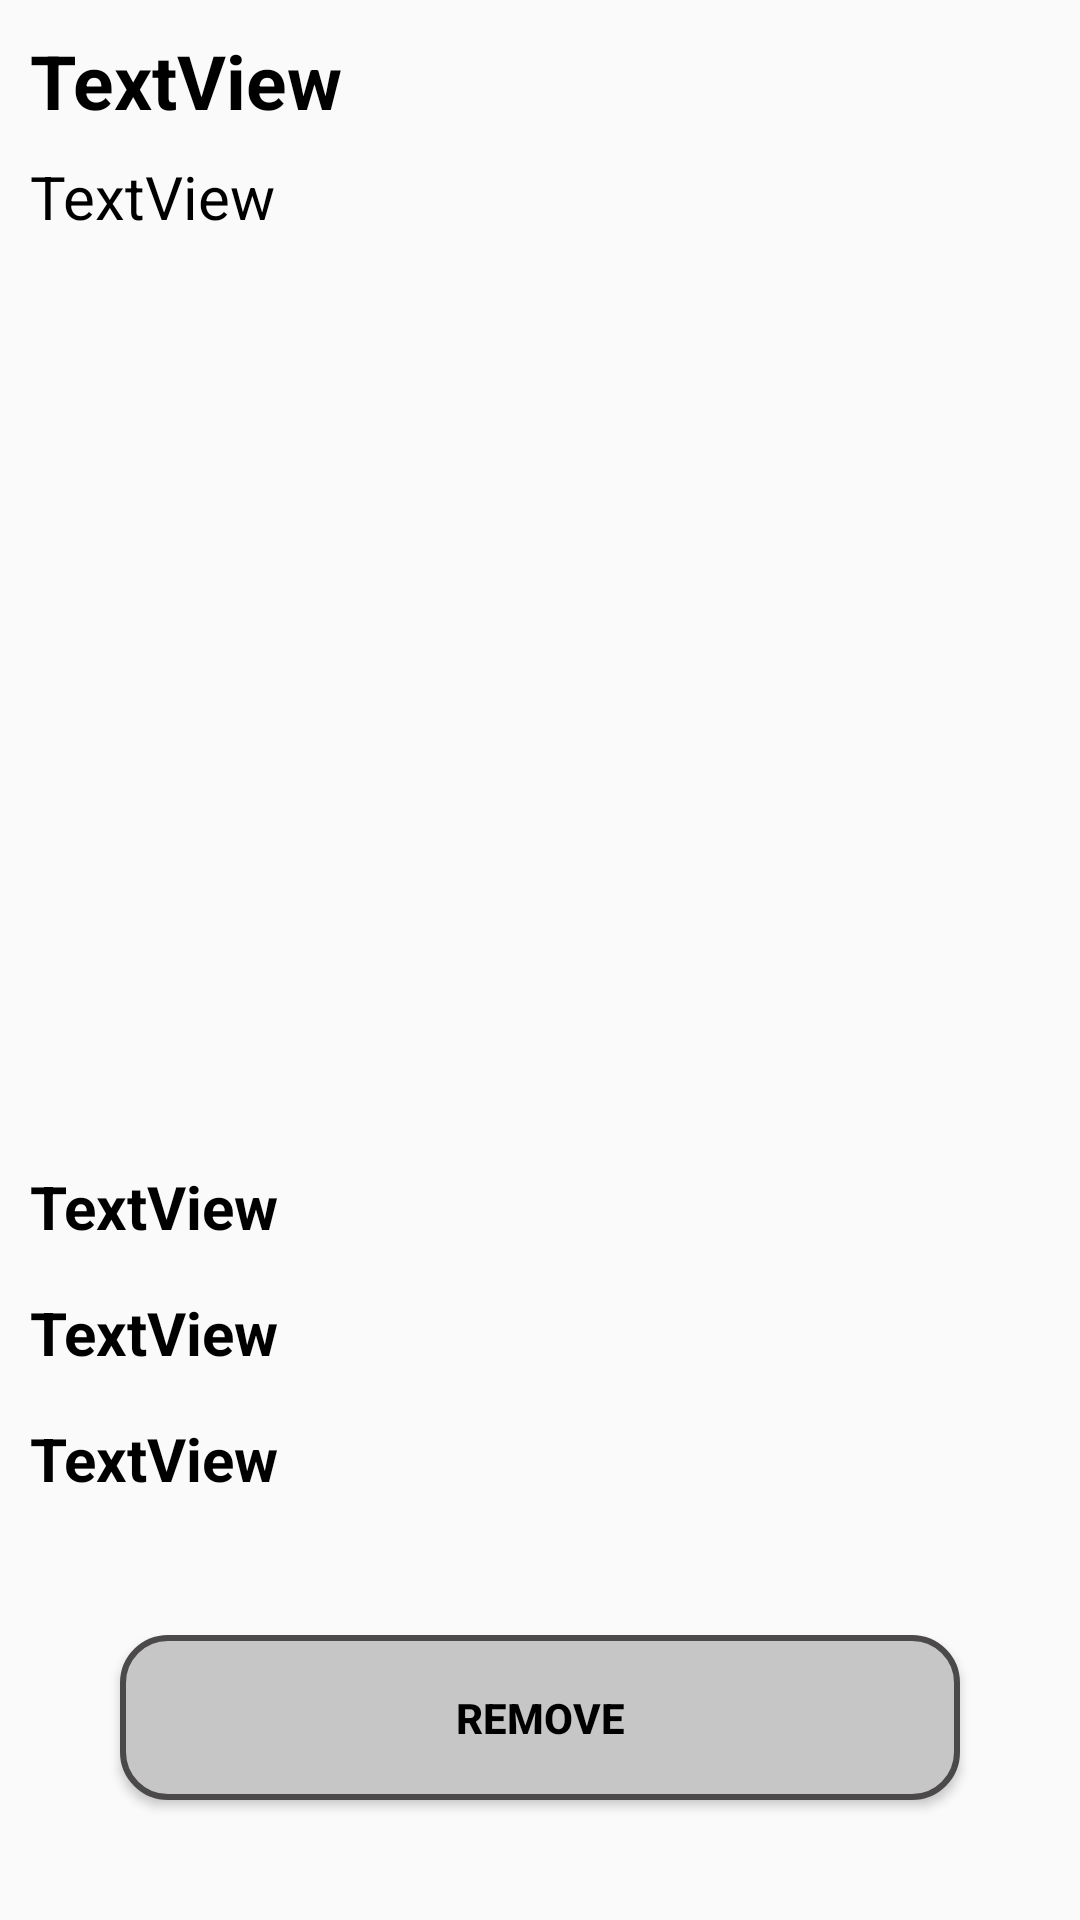

Write the Android layout XML for this screen, with the resource values it uses.
<!-- AndroidManifest.xml: application theme Theme.LostandFoundApp -->
<!-- res/layout/activity_show_advert.xml -->
<?xml version="1.0" encoding="utf-8"?>
<androidx.appcompat.widget.LinearLayoutCompat xmlns:android="http://schemas.android.com/apk/res/android"
    xmlns:app="http://schemas.android.com/apk/res-auto"
    xmlns:tools="http://schemas.android.com/tools"
    android:layout_width="match_parent"
    android:layout_height="match_parent"
    android:orientation="vertical"
    tools:context=".ShowAdvertActivity">

    <TextView
        android:id="@+id/itemNameTextView"
        android:layout_width="wrap_content"
        android:layout_height="0dp"
        android:layout_weight="1"
        android:textStyle="bold"
        android:textSize="25sp"
        android:paddingLeft="10dp"
        android:paddingTop="10dp"
        android:textColor="@color/black"

        android:text="TextView"
        tools:layout_editor_absoluteX="145dp"
        tools:layout_editor_absoluteY="124dp" />

    <TextView
        android:id="@+id/itemDescriptionTextView"
        android:layout_width="wrap_content"
        android:layout_height="0dp"
        android:layout_weight="8"
        android:textSize="20sp"
        android:paddingLeft="10dp"
        android:paddingTop="10dp"
        android:textColor="@color/black"
        android:text="TextView" />

    <TextView
        android:id="@+id/itemDateTextView"
        android:layout_width="wrap_content"
        android:layout_height="0dp"
        android:layout_weight="1"
        android:textSize="20sp"
        android:textStyle="bold"
        android:paddingLeft="10dp"
        android:paddingTop="10dp"
        android:textColor="@color/black"
        android:text="TextView" />

    <TextView
        android:id="@+id/itemLocationTextView"
        android:layout_width="wrap_content"
        android:layout_height="0dp"
        android:layout_weight="1"
        android:textStyle="bold"
        android:textSize="20sp"
        android:paddingLeft="10dp"
        android:paddingTop="10dp"
        android:textColor="@color/black"
        android:text="TextView" />

    <TextView
        android:id="@+id/itemPhoneTextView"
        android:layout_width="wrap_content"
        android:layout_height="0dp"
        android:layout_weight="1"
        android:textStyle="bold"
        android:paddingLeft="10dp"
        android:paddingTop="10dp"
        android:text="TextView"
        android:textColor="@color/black"
        android:textSize="20sp" />

    <Button
        android:id="@+id/removeButton"
        android:layout_width="match_parent"
        android:layout_height="55dp"
        android:layout_weight="0"
        android:layout_marginLeft="40dp"
        android:layout_marginRight="40dp"
        android:layout_marginBottom="40dp"
        android:layout_marginTop="40dp"
        android:layout_gravity="center"
        android:textStyle="bold"
        android:textColor="@color/black"
        android:background="@drawable/navbutton"
        android:text="@string/remove4" />
</androidx.appcompat.widget.LinearLayoutCompat>
<!-- resources referenced by this layout -->
<resources>
  <!-- drawable navbutton (drawable) -->
  <?xml version="1.0" encoding="utf-8"?>
  <shape xmlns:android="http://schemas.android.com/apk/res/android"
      android:shape="rectangle">
      <solid android:color="#C6C6C6"/>
      <corners android:radius="15dip"/>
      <stroke android:width="2dp" android:color="#4B4949"/>
  </shape>
  <string name="remove4">Remove</string>
  <style name="Theme.LostandFoundApp" parent="Theme.AppCompat.DayNight.NoActionBar">
          
          <item name="colorPrimary">@color/purple_500</item>
          <item name="colorPrimaryVariant">@color/purple_700</item>
          <item name="colorOnPrimary">@color/white</item>
          
          <item name="colorSecondary">@color/teal_200</item>
          <item name="colorSecondaryVariant">@color/teal_700</item>
          <item name="colorOnSecondary">@color/black</item>
          
          <item name="android:statusBarColor" tools:targetApi="l">?attr/colorPrimaryVariant</item>
          
      </style>
  <!-- not gathered from this repository: default colours our renderer supplied (Android Studio template values) -->
  <color name="purple_500">#FF6200EE</color>
  <color name="purple_700">#FF3700B3</color>
  <color name="teal_200">#FF03DAC5</color>
  <color name="teal_700">#FF018786</color>
  <color name="black">#FF000000</color>
  <color name="white">#FFFFFFFF</color>
</resources>
